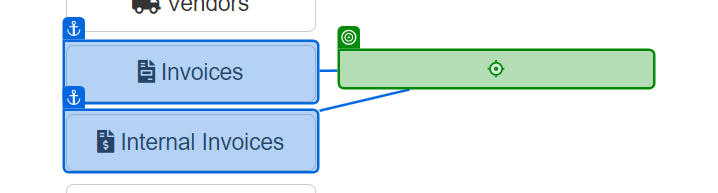
Workflow: Main

Step 1: click on 'Search for Invoice'

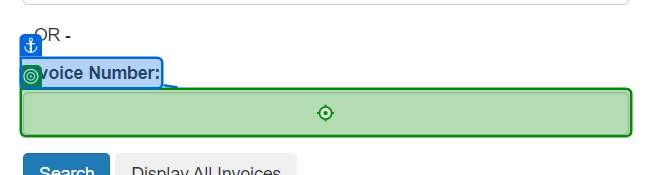
Step 2: type "[CurrentRow("Invoice Number".Trim).ToString]" into 'Invoice Number'

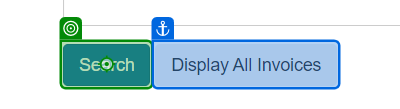
Step 3: click on 'Search for Invoice'

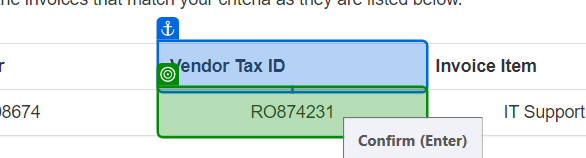
Step 4: get-text from 'Vendor Tax ID'

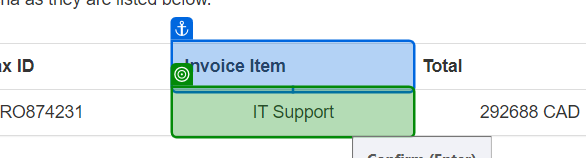
Step 5: get-text from 'Vendor Tax ID'

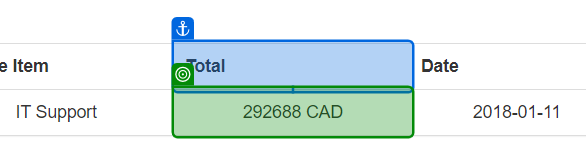
Step 6: get-text from 'Vendor Tax ID'

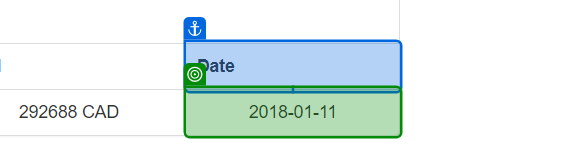
Step 7: get-text from 'Vendor Tax ID'

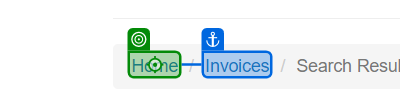
Step 8: click on 'Home'